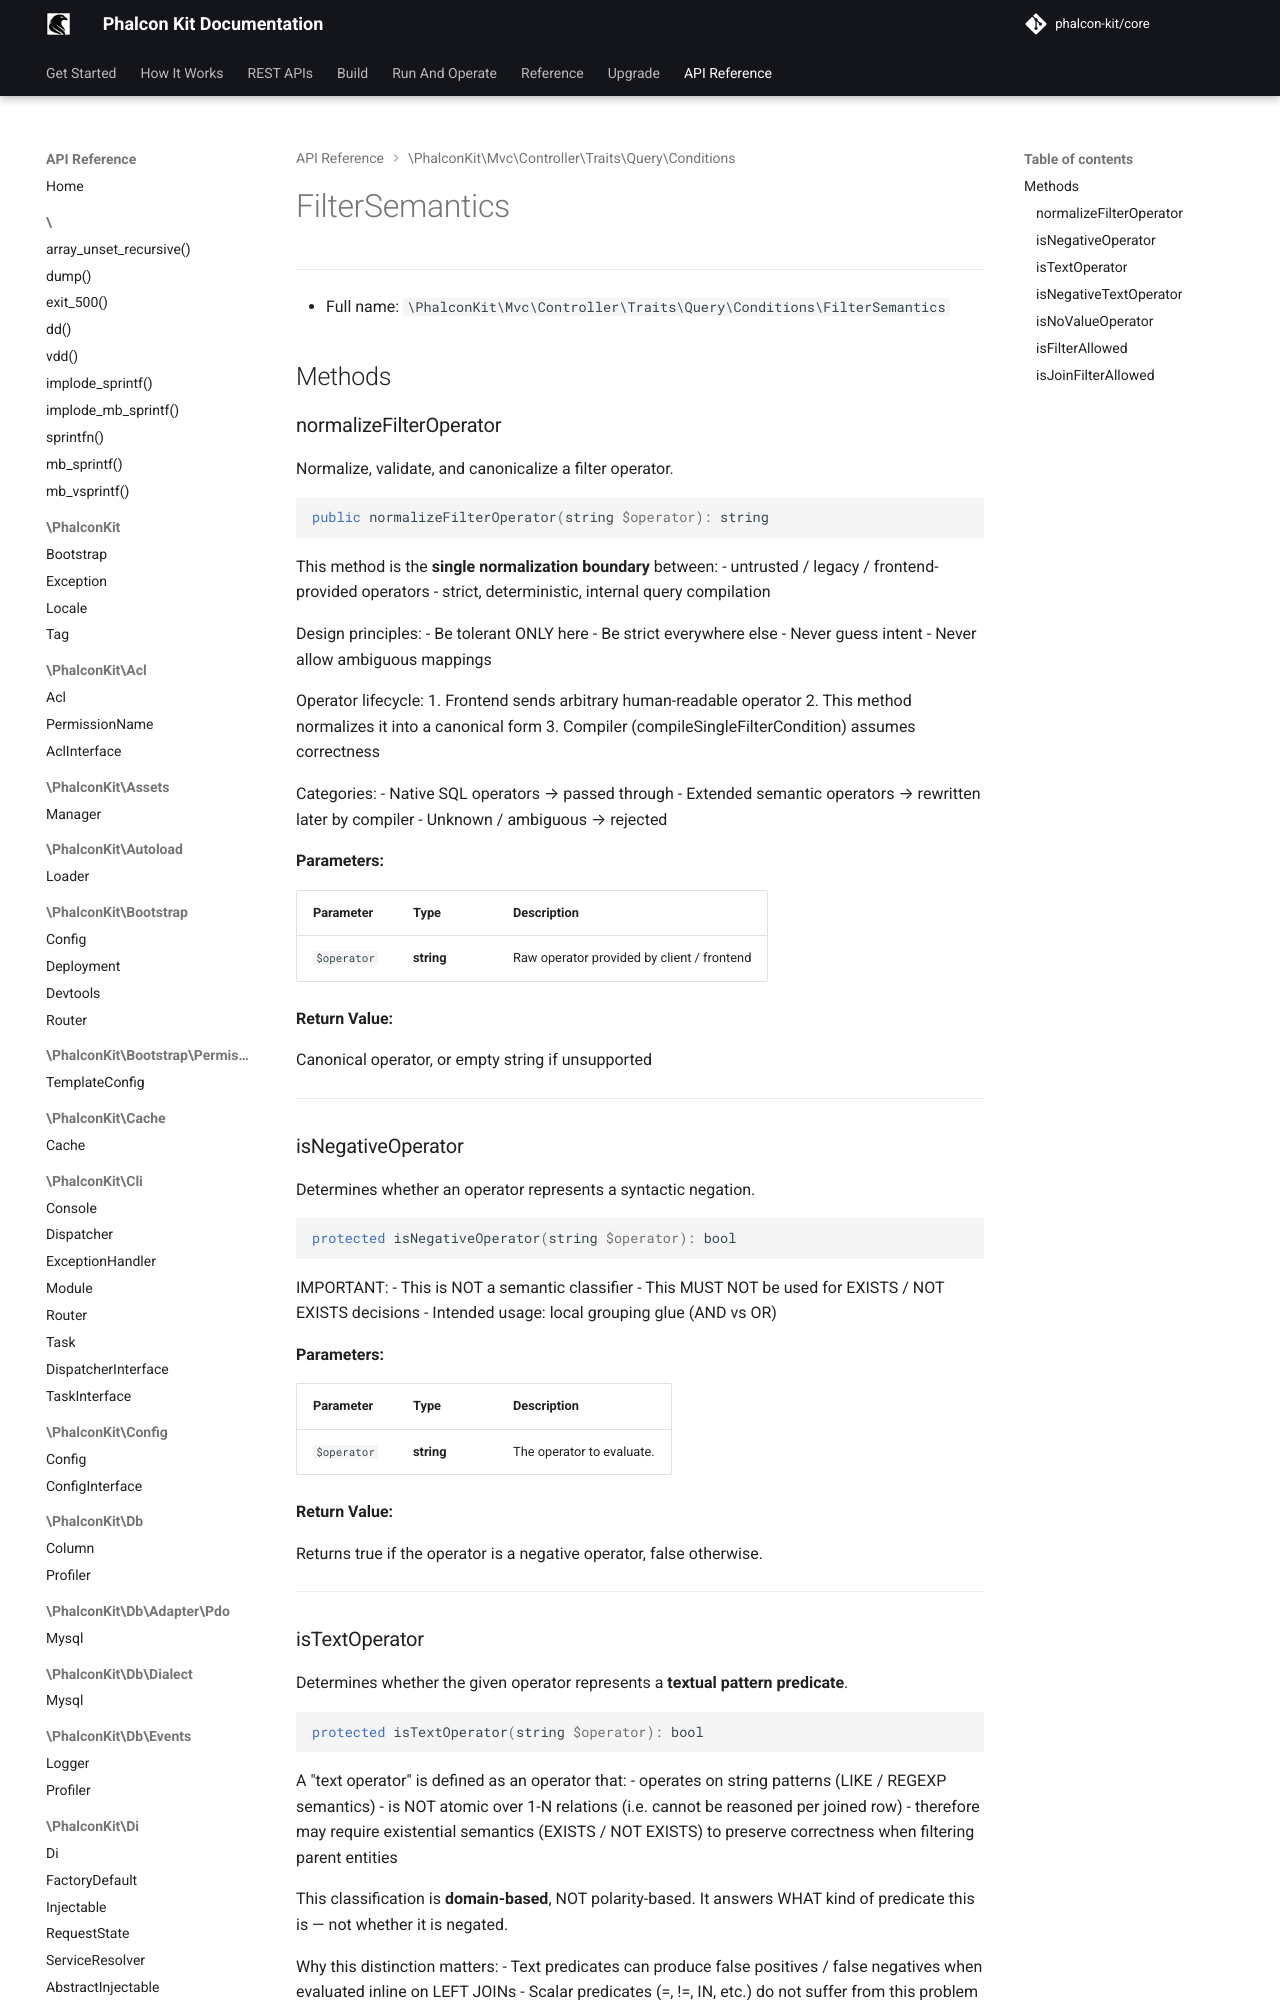

repository: phalcon-kit/docs · page: api/classes/PhalconKit/Mvc/Controller/Traits/Query/Conditions/FilterSemantics/index.html · generator: mkdocs


***

* Full name: `\PhalconKit\Mvc\Controller\Traits\Query\Conditions\FilterSemantics`

## Methods

### normalizeFilterOperator

Normalize, validate, and canonicalize a filter operator.

```php
public normalizeFilterOperator(string $operator): string
```

This method is the **single normalization boundary** between:
 - untrusted / legacy / frontend-provided operators
 - strict, deterministic, internal query compilation

Design principles:
 - Be tolerant ONLY here
 - Be strict everywhere else
 - Never guess intent
 - Never allow ambiguous mappings

Operator lifecycle:
 1. Frontend sends arbitrary human-readable operator
 2. This method normalizes it into a canonical form
 3. Compiler (compileSingleFilterCondition) assumes correctness
